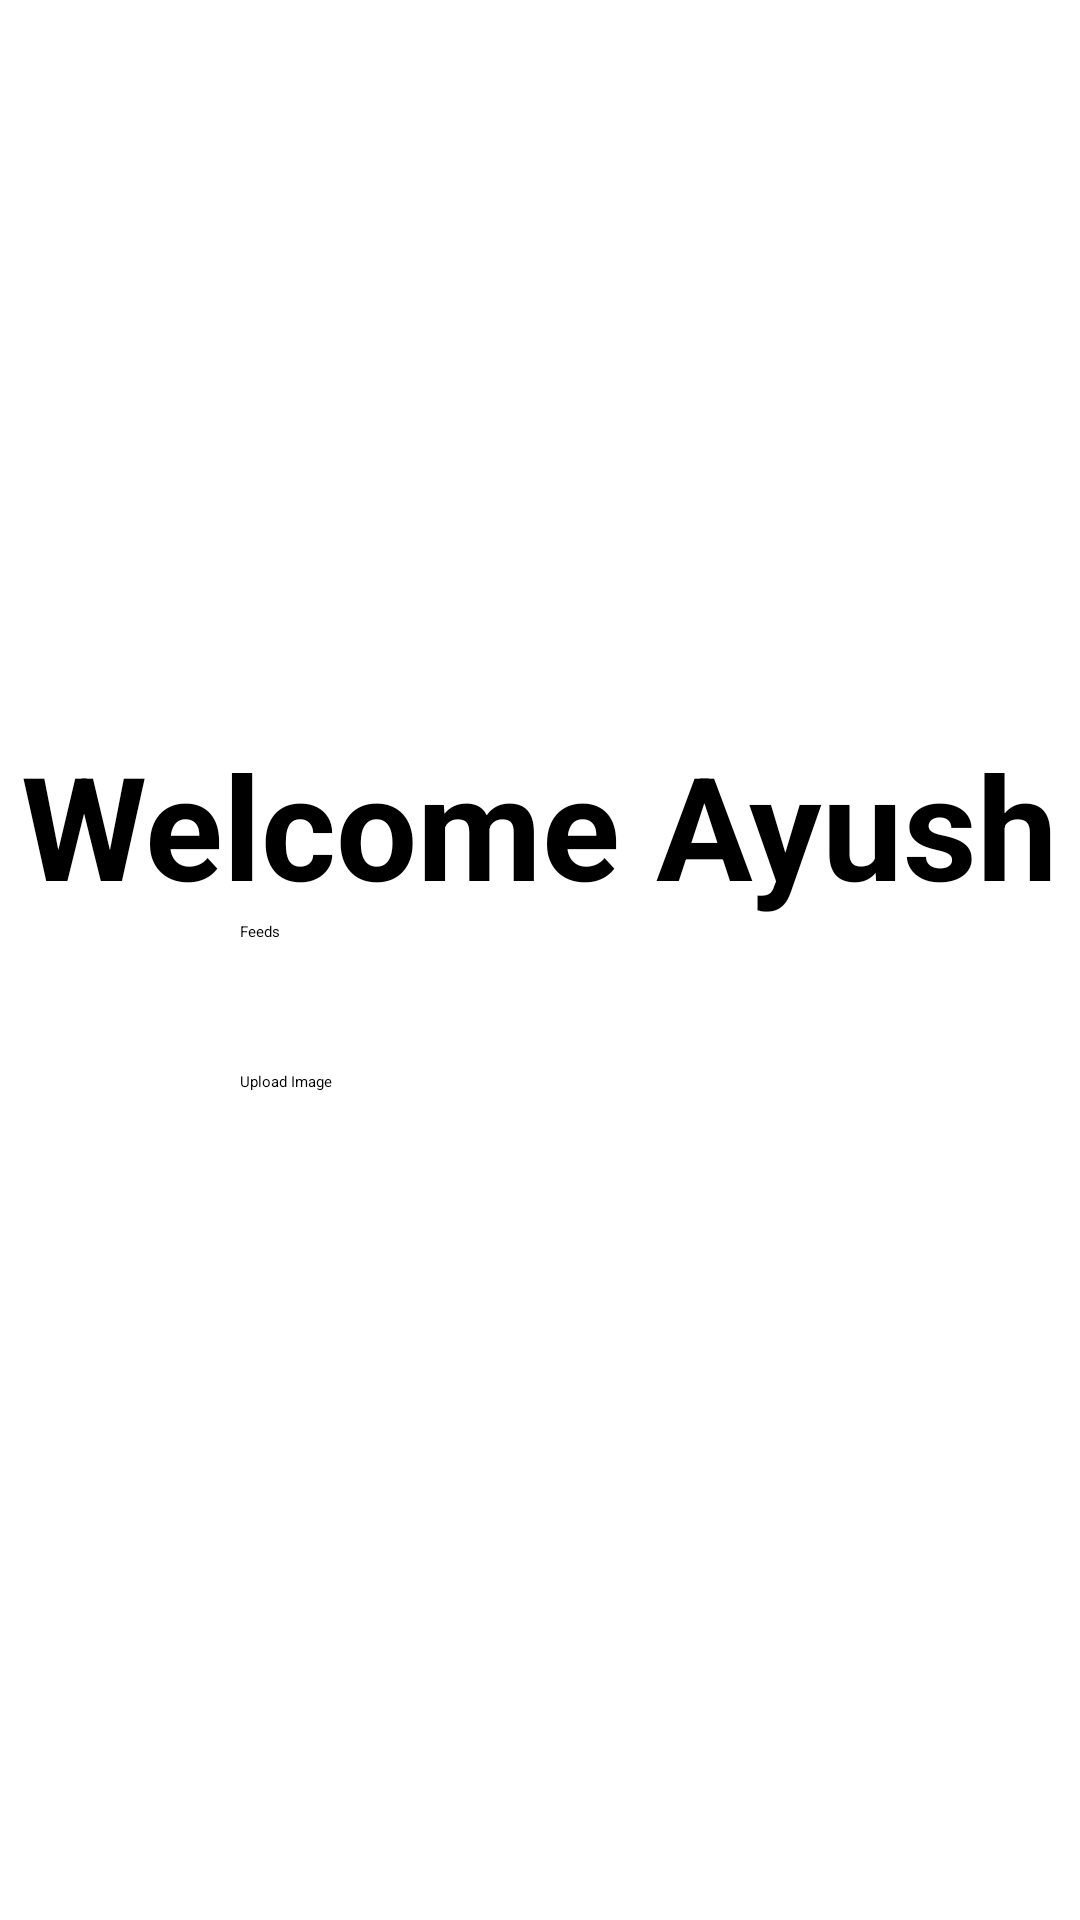

This screen was rendered from an Android layout file. Write that file and the resources it references.
<!-- AndroidManifest.xml: application theme Theme.Sumit -->
<!-- res/layout/activity_home.xml -->
<?xml version="1.0" encoding="utf-8"?>
<LinearLayout xmlns:android="http://schemas.android.com/apk/res/android"
    xmlns:app="http://schemas.android.com/apk/res-auto"
    xmlns:tools="http://schemas.android.com/tools"
    android:layout_width="match_parent"
    android:layout_height="match_parent"
    android:orientation="vertical"
    android:gravity="center"
    tools:context=".HomeActivity">
    
    <ImageView
        android:layout_gravity="center"
        app:layout_constraintBottom_toBottomOf="@id/userName"
        android:layout_marginTop="5dp"
        android:layout_marginBottom="5dp"
        android:layout_width="wrap_content"
        android:layout_height="wrap_content"
        android:src="@drawable/bro"
        />
    
    <TextView

        android:id="@+id/userName"
        android:layout_gravity="center"
        android:layout_width="wrap_content"
        android:layout_height="wrap_content"
        android:text="Welcome Ayush"
        android:textSize="48dp"
        android:textStyle="bold"/>

    <Button
        android:id="@+id/feedsbtn"
        android:layout_gravity="center"
        android:layout_width="200dp"
        android:layout_height="50dp"
        android:text="Feeds"
        />

    <Button
        android:id="@+id/uploadbtn"
        android:layout_gravity="center"
        android:layout_width="200dp"
        android:layout_height="50dp"
        android:text="Upload Image"/>


</LinearLayout>
<!-- resources referenced by this layout -->
<resources>

</resources>
